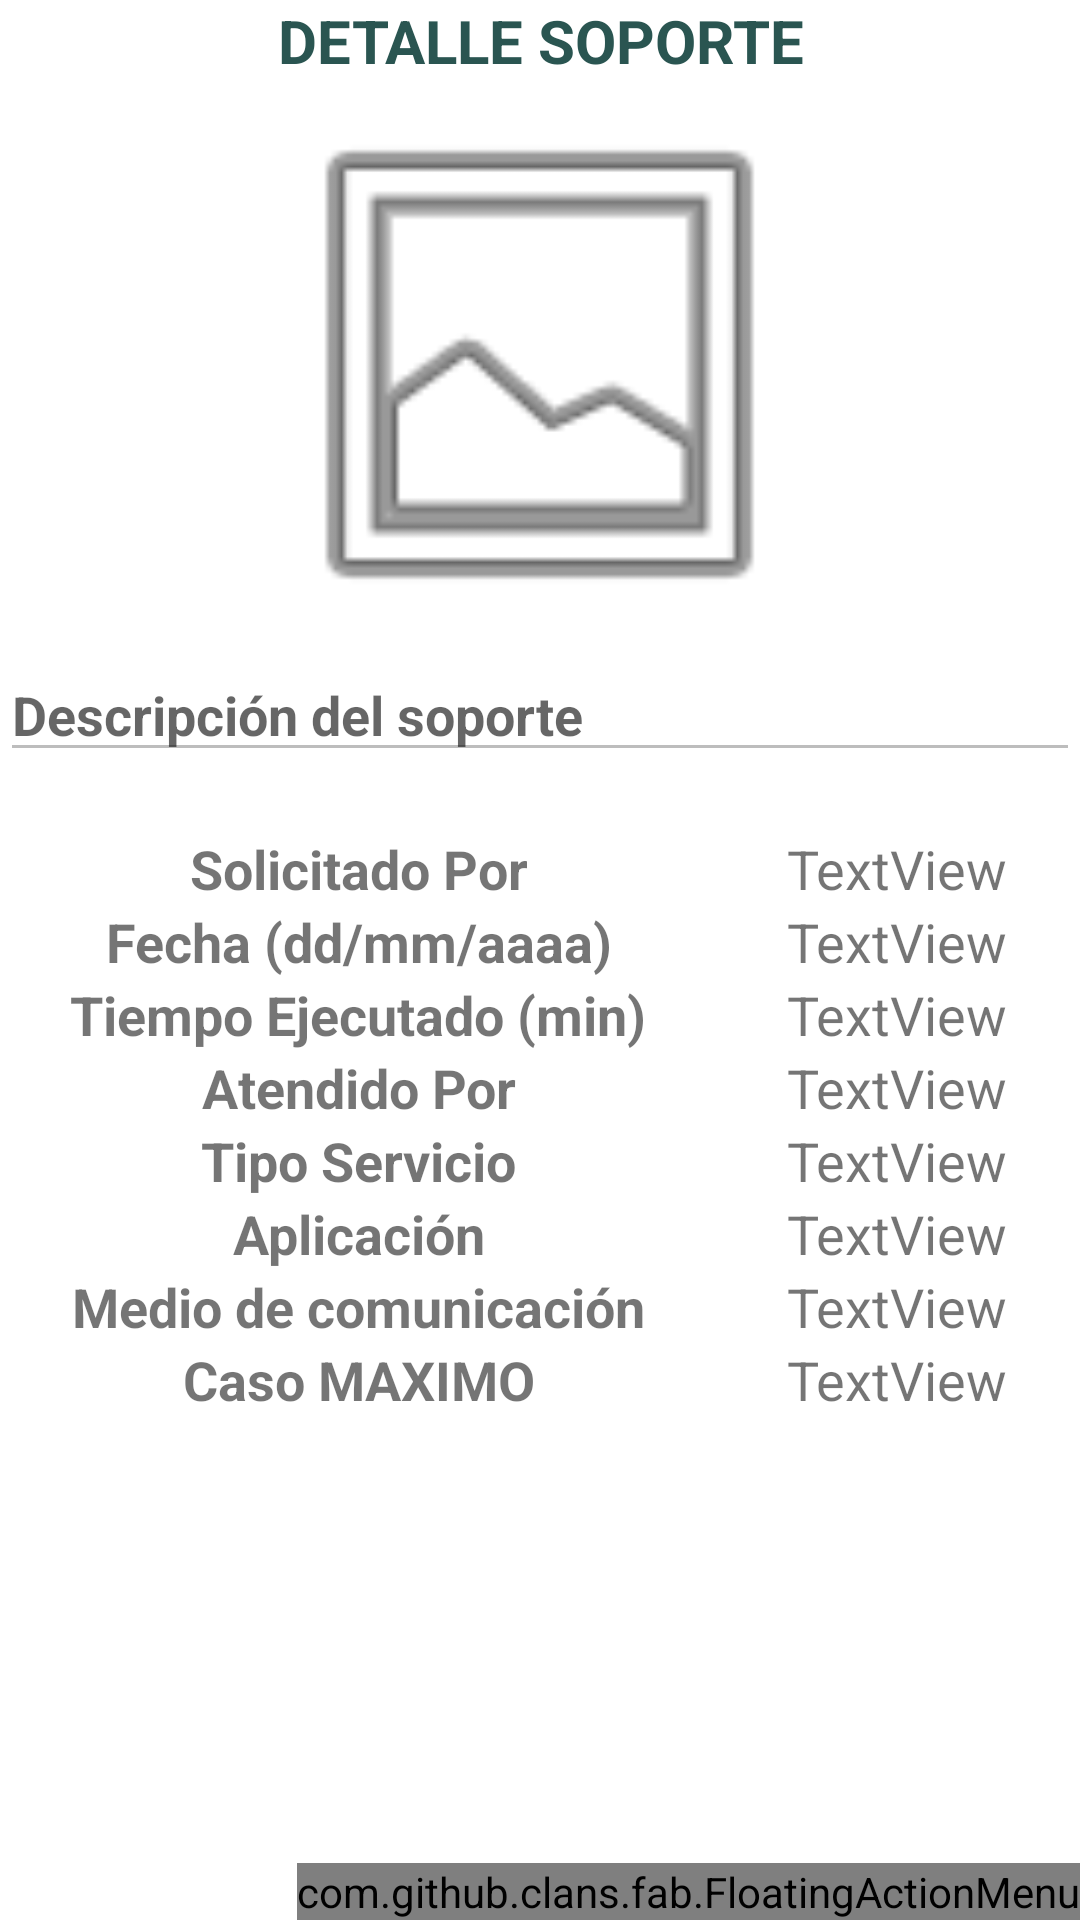

This screen was rendered from an Android layout file. Write that file and the resources it references.
<!-- AndroidManifest.xml: application theme Theme.Sohnolab -->
<!-- res/layout/activity_detalle_soporte.xml -->
<?xml version="1.0" encoding="utf-8"?>
<androidx.coordinatorlayout.widget.CoordinatorLayout xmlns:android="http://schemas.android.com/apk/res/android"
    xmlns:app="http://schemas.android.com/apk/res-auto"
    xmlns:fab="http://schemas.android.com/apk/res-auto"
    xmlns:tools="http://schemas.android.com/tools"
    android:layout_width="match_parent"
    android:layout_height="match_parent"
    tools:context=".DetalleSoporte">

    <LinearLayout
        android:layout_width="match_parent"
        android:layout_height="match_parent"
        android:orientation="vertical">

        <TextView
            android:id="@+id/lblTituloDetalle"
            android:layout_width="match_parent"
            android:layout_height="wrap_content"
            android:text="@string/detalleSoporte"
            android:textAlignment="center"
            android:textColor="#2A5551"
            android:textSize="20sp"
            android:textStyle="bold" />

        <ImageView
            android:id="@+id/imgFotoDetalle"
            android:layout_width="229dp"
            android:layout_height="189dp"
            android:layout_gravity="center"
            fab:srcCompat="@android:drawable/ic_menu_gallery" />

        <EditText
            android:id="@+id/lblDescripcionDetalle"
            android:layout_width="match_parent"
            android:layout_height="wrap_content"
            android:ems="10"
            android:enabled="false"
            android:gravity="start|top"
            android:hint="@string/descripcion"
            android:inputType="textMultiLine"
            android:textStyle="bold" />

        <TableLayout
            android:layout_width="match_parent"
            android:layout_height="match_parent"
            android:layout_marginTop="20sp"
            android:gravity="clip_horizontal"
            android:stretchColumns="*">

            <TableRow
                android:id="@+id/filaDescripcion"
                android:layout_width="match_parent"
                android:layout_height="match_parent">

                <TextView
                    android:id="@+id/lblTituloSolicitadoPor"
                    android:layout_width="wrap_content"
                    android:layout_height="match_parent"
                    android:layout_gravity="center_horizontal"
                    android:gravity="center"
                    android:text="@string/solicitadoPor"
                    android:textAlignment="gravity"
                    android:textSize="18sp"
                    android:textStyle="bold" />

                <TextView
                    android:id="@+id/lblSolicitadoPorDetalle"
                    android:layout_width="wrap_content"
                    android:layout_height="wrap_content"
                    android:layout_gravity="center_horizontal"
                    android:text="TextView"
                    android:textSize="18sp" />
            </TableRow>

            <TableRow
                android:id="@+id/filaFecha"
                android:layout_width="match_parent"
                android:layout_height="match_parent">

                <TextView
                    android:id="@+id/lblTituloFecha"
                    android:layout_width="wrap_content"
                    android:layout_height="wrap_content"
                    android:layout_gravity="center_horizontal"
                    android:gravity="right"
                    android:text="@string/fecha"
                    android:textAlignment="gravity"
                    android:textSize="18sp"
                    android:textStyle="bold" />

                <TextView
                    android:id="@+id/lblFechaDetalle"
                    android:layout_width="wrap_content"
                    android:layout_height="match_parent"
                    android:layout_gravity="center_horizontal"
                    android:text="TextView"
                    android:textSize="18sp" />
            </TableRow>

            <TableRow
                android:id="@+id/filaTiempoEjecutado"
                android:layout_width="match_parent"
                android:layout_height="match_parent">

                <TextView
                    android:id="@+id/lblTituloTiempoEjecutado"
                    android:layout_width="wrap_content"
                    android:layout_height="wrap_content"
                    android:layout_gravity="center_horizontal"
                    android:gravity="right"
                    android:text="@string/tiempoEjecutado"
                    android:textAlignment="gravity"
                    android:textSize="18sp"
                    android:textStyle="bold" />

                <TextView
                    android:id="@+id/lblTiempoEjecutadoDetalle"
                    android:layout_width="wrap_content"
                    android:layout_height="match_parent"
                    android:layout_gravity="center_horizontal"
                    android:text="TextView"
                    android:textSize="18sp" />
            </TableRow>

            <TableRow
                android:id="@+id/filaAtendidoPor"
                android:layout_width="match_parent"
                android:layout_height="match_parent">

                <TextView
                    android:id="@+id/lblTituloAtendidoPor"
                    android:layout_width="wrap_content"
                    android:layout_height="wrap_content"
                    android:layout_gravity="center_horizontal"
                    android:gravity="right"
                    android:text="@string/atendidoPor"
                    android:textAlignment="gravity"
                    android:textSize="18sp"
                    android:textStyle="bold" />

                <TextView
                    android:id="@+id/lblAtendidoPorDetalle"
                    android:layout_width="wrap_content"
                    android:layout_height="wrap_content"
                    android:layout_gravity="center_horizontal"
                    android:text="TextView"
                    android:textSize="18sp" />
            </TableRow>

            <TableRow
                android:id="@+id/filaTipoServicio"
                android:layout_width="match_parent"
                android:layout_height="match_parent">

                <TextView
                    android:id="@+id/lblTituloTipoServicio"
                    android:layout_width="wrap_content"
                    android:layout_height="wrap_content"
                    android:layout_gravity="center_horizontal"
                    android:gravity="right"
                    android:text="@string/tipoServicio"
                    android:textAlignment="gravity"
                    android:textSize="18sp"
                    android:textStyle="bold" />

                <TextView
                    android:id="@+id/lblTipoServicioDetalle"
                    android:layout_width="wrap_content"
                    android:layout_height="wrap_content"
                    android:layout_gravity="center_horizontal"
                    android:text="TextView"
                    android:textSize="18sp" />
            </TableRow>

            <TableRow
                android:id="@+id/filaPlataforma"
                android:layout_width="match_parent"
                android:layout_height="match_parent">

                <TextView
                    android:id="@+id/lblTituloPlataforma"
                    android:layout_width="wrap_content"
                    android:layout_height="wrap_content"
                    android:layout_gravity="center_horizontal"
                    android:gravity="right"
                    android:text="@string/plataforma"
                    android:textAlignment="gravity"
                    android:textSize="18sp"
                    android:textStyle="bold" />

                <TextView
                    android:id="@+id/lblPlataformaDetalle"
                    android:layout_width="wrap_content"
                    android:layout_height="wrap_content"
                    android:layout_gravity="center_horizontal"
                    android:text="TextView"
                    android:textSize="18sp" />
            </TableRow>

            <TableRow
                android:id="@+id/filaMedio"
                android:layout_width="match_parent"
                android:layout_height="match_parent">

                <TextView
                    android:id="@+id/lblTituloMedio"
                    android:layout_width="wrap_content"
                    android:layout_height="wrap_content"
                    android:layout_gravity="center_horizontal"
                    android:gravity="right"
                    android:text="@string/medio"
                    android:textAlignment="gravity"
                    android:textSize="18sp"
                    android:textStyle="bold" />

                <TextView
                    android:id="@+id/lblMedioDetalle"
                    android:layout_width="wrap_content"
                    android:layout_height="wrap_content"
                    android:layout_gravity="center_horizontal"
                    android:text="TextView"
                    android:textSize="18sp" />
            </TableRow>

            <TableRow
                android:id="@+id/filaCasoMaximo"
                android:layout_width="match_parent"
                android:layout_height="match_parent">

                <TextView
                    android:id="@+id/lblTituloCasoMaximo"
                    android:layout_width="wrap_content"
                    android:layout_height="wrap_content"
                    android:layout_gravity="center_horizontal"
                    android:gravity="right"
                    android:text="@string/casoMaximo"
                    android:textAlignment="gravity"
                    android:textSize="18sp"
                    android:textStyle="bold" />

                <TextView
                    android:id="@+id/lblCasoMaximoDetalle"
                    android:layout_width="wrap_content"
                    android:layout_height="wrap_content"
                    android:layout_gravity="center_horizontal"
                    android:text="TextView"
                    android:textSize="18sp" />
            </TableRow>
        </TableLayout>
    </LinearLayout>

    <com.github.clans.fab.FloatingActionMenu
        android:id="@+id/menuFab"
        android:layout_width="wrap_content"
        android:layout_height="wrap_content"
        android:layout_gravity="bottom|end"
        fab:menu_animationDelayPerItem="50"
        fab:menu_backgroundColor="@android:color/transparent"
        fab:menu_buttonSpacing="0dp"
        fab:menu_colorNormal="@color/accent"
        fab:menu_colorPressed="@color/accent"
        fab:menu_colorRipple="#99FFFFFF"
        fab:menu_fab_size="normal"
        fab:menu_icon="@drawable/fab_add"
        fab:menu_labels_hideAnimation="@anim/fab_slide_out_to_right"
        fab:menu_labels_margin="0dp"
        fab:menu_labels_showAnimation="@anim/fab_slide_in_from_right"
        fab:menu_openDirection="up"
        fab:menu_shadowColor="#66000000"
        fab:menu_shadowRadius="4dp"
        fab:menu_shadowXOffset="1dp"
        fab:menu_shadowYOffset="3dp"
        fab:menu_showShadow="true">

        <com.github.clans.fab.FloatingActionButton
            android:id="@+id/menu_eliminar"
            android:layout_width="wrap_content"
            android:layout_height="wrap_content"
            android:onClick="Eliminar"
            android:src="@android:drawable/ic_menu_delete"
            app:fab_label="@string/eliminar"
            fab:fab_size="mini" />

    </com.github.clans.fab.FloatingActionMenu>


</androidx.coordinatorlayout.widget.CoordinatorLayout>
<!-- resources referenced by this layout -->
<resources>
  <color name="accent">#FF5722</color>
  <string name="atendidoPor">Atendido Por</string>
  <string name="casoMaximo">Caso MAXIMO</string>
  <string name="descripcion">Descripción del soporte</string>
  <string name="detalleSoporte">DETALLE SOPORTE</string>
  <string name="eliminar">Eliminar</string>
  <string name="fecha">Fecha (dd/mm/aaaa)</string>
  <string name="medio">Medio de comunicación</string>
  <string name="plataforma">Aplicación</string>
  <string name="solicitadoPor">Solicitado Por</string>
  <string name="tiempoEjecutado">Tiempo Ejecutado (min)</string>
  <string name="tipoServicio">Tipo Servicio</string>
  <style name="Theme.Sohnolab" parent="Theme.MaterialComponents.DayNight.DarkActionBar">
          
          <item name="colorPrimary">@color/primary</item>
          <item name="colorPrimaryVariant">@color/primary_dark</item>
          <item name="colorOnPrimary">@color/white</item>
          
          <item name="colorSecondary">@color/accent</item>
          <item name="colorSecondaryVariant">@color/teal_700</item>
          <item name="colorOnSecondary">@color/black</item>
          
          <item name="android:statusBarColor" tools:targetApi="l">?attr/colorPrimaryVariant</item>
          
      </style>
  <color name="primary">#4CAF50</color>
  <color name="primary_dark">#388E3C</color>
  <color name="white">#FFFFFFFF</color>
  <color name="teal_700">#FF018786</color>
  <color name="black">#FF000000</color>
</resources>
